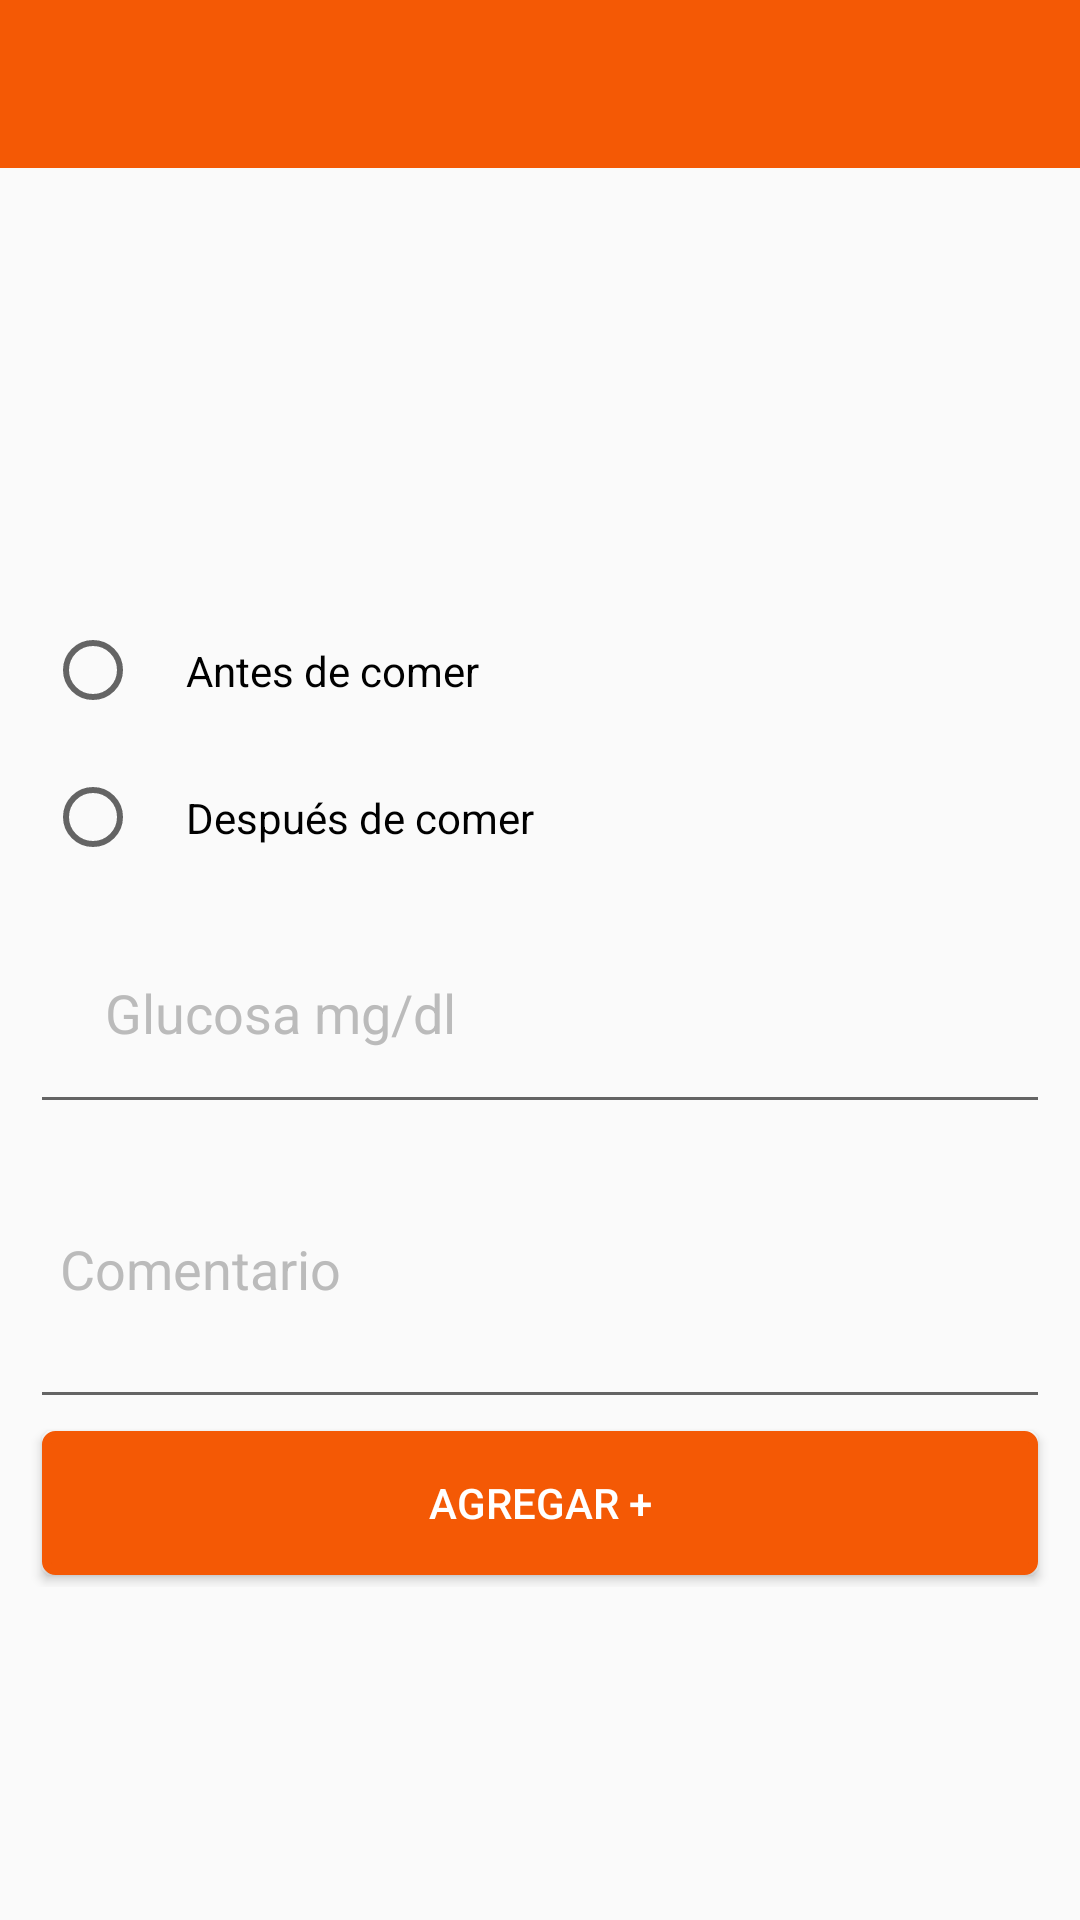

Layout XML and referenced resources for this Android screen:
<!-- AndroidManifest.xml: application theme AppTheme -->
<!-- res/layout/activity_welcome.xml -->
<?xml version="1.0" encoding="utf-8"?>
<FrameLayout
    xmlns:android="http://schemas.android.com/apk/res/android"
    xmlns:tools="http://schemas.android.com/tools"
    xmlns:app="http://schemas.android.com/apk/res-auto"
    tools:context="com.example.root.diabetesapp.WelcomeActivity"
    android:layout_width="match_parent"
    android:layout_height="wrap_content">

    <include layout="@layout/toolbar"/>

    <LinearLayout
        android:orientation="vertical"
        android:layout_width="match_parent"
        android:layout_height="wrap_content"
        android:padding="10dp"
        android:layout_marginTop="70dp">



        <TextView
            android:layout_width="match_parent"
            android:layout_height="wrap_content"
            android:text=""
            android:id="@+id/welcome_username"
            android:textSize="20dp"
            android:textColor="#000"
            android:textAlignment="center"
            android:layout_marginTop="30dp"/>

        <TextView
            android:layout_width="match_parent"
            android:layout_height="wrap_content"
            android:text=""
            android:id="@+id/current_date_welcome"
            android:textSize="20dp"
            android:textColor="#000"
            android:textAlignment="center"
            android:layout_marginTop="30dp"/>


        <RadioGroup
            android:id="@+id/type_welcome"
            android:layout_width="match_parent"
            android:layout_height="wrap_content"
            android:padding="5dp">

            <RadioButton
                android:text="Antes de comer"
                android:layout_width="match_parent"
                android:layout_height="wrap_content"
                android:id="@+id/pre"
                android:padding="15dp"/>

            <RadioButton
                android:text="Después de comer"
                android:layout_width="match_parent"
                android:layout_height="wrap_content"
                android:id="@+id/post"
                android:padding="15dp"/>
        </RadioGroup>

        <EditText
            android:id="@+id/glucose_welcome"
            android:layout_width="match_parent"
            android:layout_height="wrap_content"
            android:layout_marginTop="-2dp"
            android:padding="25dp"
            android:inputType="number"
            android:hint="Glucosa mg/dl"
            android:textColorHint="#bbbbbb"/>

        <EditText
            android:id="@+id/description_welcome"
            android:layout_width="match_parent"
            android:layout_height="100dp"
            android:layout_marginTop="-2dp"
            android:padding="10dp"
            android:hint="Comentario"
            android:textColorHint="#bbbbbb"/>

        <Button
            android:id="@+id/saveGlucose_welcome"
            android:layout_width="match_parent"
            android:layout_height="wrap_content"
            android:padding="10dp"
            android:layout_margin="4dp"
            android:text="Agregar +"
            android:onClick="saveGlucose"
            android:background="@drawable/button1"
            android:textColor="#FFF"
            />

    </LinearLayout>

</FrameLayout>
<!-- res/layout/toolbar.xml (included above) -->
<android.support.design.widget.AppBarLayout
    xmlns:android="http://schemas.android.com/apk/res/android"
    xmlns:app="http://schemas.android.com/apk/res-auto"
    xmlns:tools="http://schemas.android.com/tools"
    android:layout_width="match_parent"
    android:layout_height="wrap_content"
    android:theme="@style/AppTheme.AppBarOverlay">

        <android.support.v7.widget.Toolbar
            android:id="@+id/toolbar"
            android:layout_width="match_parent"
            android:layout_height="?attr/actionBarSize"
            android:background="?attr/colorPrimary"
            app:popupTheme="@style/AppTheme.PopupOverlay" />

</android.support.design.widget.AppBarLayout>
<!-- resources referenced by this layout -->
<resources>
  <!-- drawable button1 (drawable) -->
  <?xml version="1.0" encoding="utf-8"?>
  <selector
      xmlns:android="http://schemas.android.com/apk/res/android">
  
      <item android:state_pressed="true">
          <shape>
              <gradient
                  android:startColor="@color/yellow1"
                  android:endColor="@color/yellow1"
                  android:angle="270" />
              <stroke
                  android:width="3dp"
                  android:color="@color/grey05" />
              <corners
                  android:radius="3dp" />
              <padding
                  android:left="10dp"
                  android:top="10dp"
                  android:right="10dp"
                  android:bottom="10dp" />
          </shape>
      </item>
  
      <item android:state_focused="true" >
          <shape>
              <gradient
                  android:endColor="@color/orange4"
                  android:startColor="@color/orange5"
                  android:angle="270" />
              <stroke
                  android:width="3dp"
                  android:color="@color/grey05" />
              <corners
                  android:radius="3dp" />
              <padding
                  android:left="10dp"
                  android:top="10dp"
                  android:right="10dp"
                  android:bottom="10dp" />
          </shape>
      </item>
  
      <item>
          <shape>
              <gradient
                  android:endColor="@color/orange4"
                  android:startColor="@color/orange4"
                  android:angle="270" />
              <stroke
                  android:width="3dp"
                  android:color="@color/orange4" />
              <corners
                  android:radius="3dp" />
              <padding
                  android:left="10dp"
                  android:top="10dp"
                  android:right="10dp"
                  android:bottom="10dp" />
          </shape>
      </item>
  </selector>
  <style name="AppTheme.AppBarOverlay" parent="ThemeOverlay.AppCompat.Dark.ActionBar">
  
      </style>
  <style name="AppTheme" parent="Theme.AppCompat.Light.NoActionBar">
          
          <item name="colorPrimary">@color/colorPrimary</item>
          <item name="colorPrimaryDark">@color/colorPrimaryDark</item>
          <item name="colorAccent">@color/colorAccent</item>
      </style>
  <color name="yellow1">#e7ab07</color>
  <color name="grey05">#CCC</color>
  <color name="orange4">#f45905</color>
  <color name="orange5">#f45905</color>
  <color name="colorPrimary">#f45905</color>
  <color name="colorPrimaryDark">#f45905</color>
  <color name="colorAccent">#e7ab07</color>
</resources>
